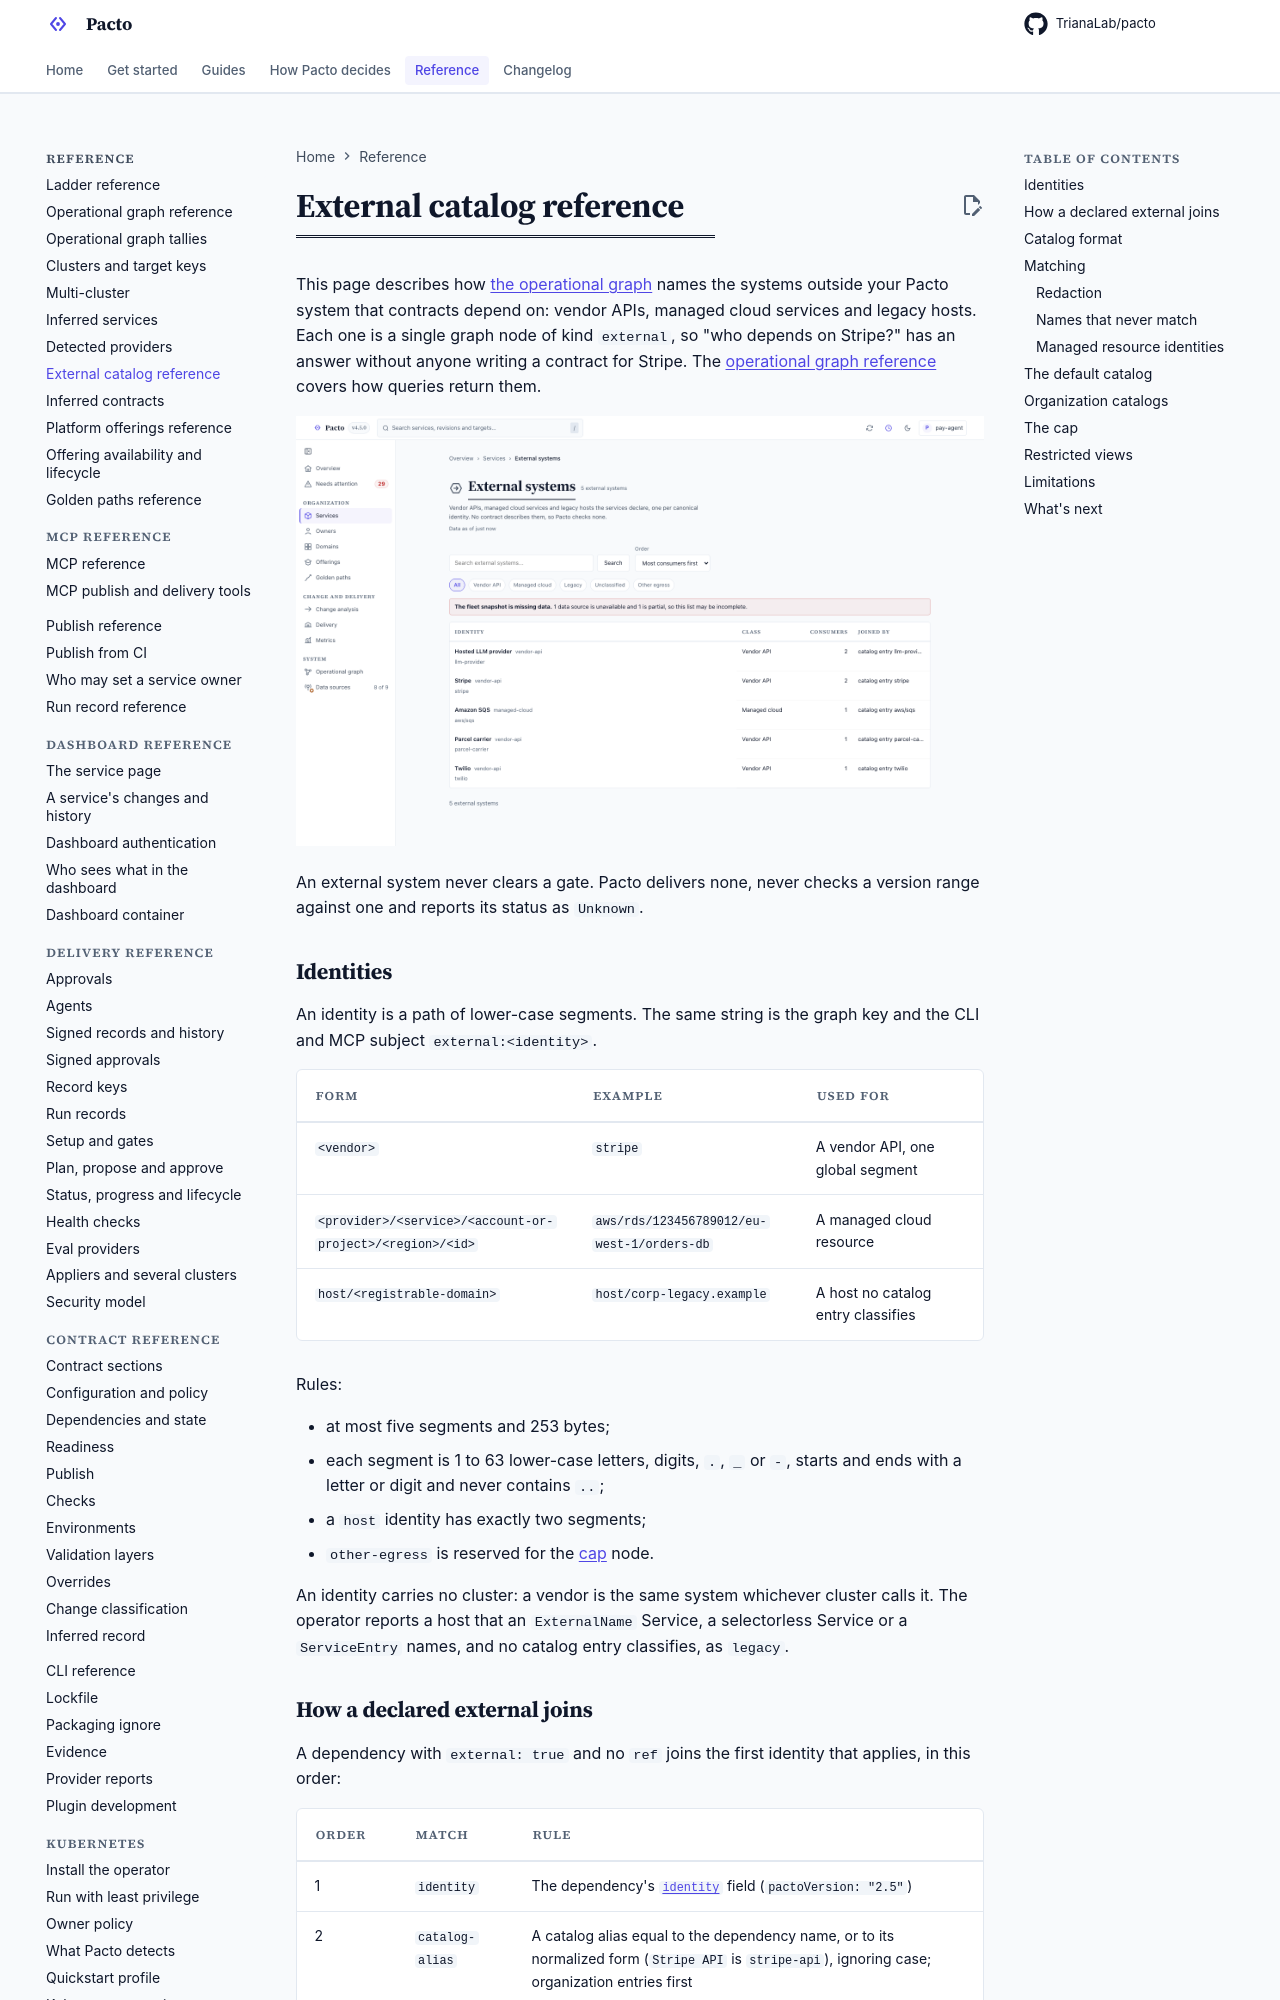

repository: TrianaLab/pacto · page: 4.6.1/external-catalog-reference/index.html · generator: mkdocs

# External catalog reference

This page describes how [the operational graph](operational-graph.md) names
the systems outside your Pacto system that contracts depend on: vendor APIs,
managed cloud services and legacy hosts. Each one is a single graph node of
kind `external`, so "who depends on Stripe?" has an answer without anyone
writing a contract for Stripe. The
[operational graph reference](operational-graph-reference.md#external-systems)
covers how queries return them.

![The External systems list: two vendor APIs, each with its class, consumer count and the catalog entry that joined it](assets/screenshots/dashboard-fleet-externals-light.png#only-light)
![The External systems list: two vendor APIs, each with its class, consumer count and the catalog entry that joined it](assets/screenshots/dashboard-fleet-externals-dark.png#only-dark)

An external system never clears a gate. Pacto delivers none, never checks a
version range against one and reports its status as `Unknown`.

## Identities

An identity is a path of lower-case segments. The same string is the graph key
and the CLI and MCP subject `external:<identity>`.

| Form | Example | Used for |
|---|---|---|
| `<vendor>` | `stripe` | A vendor API, one global segment |
| `<provider>/<service>/<account-or-project>/<region>/<id>` | `aws/rds/123456789012/eu-west-1/orders-db` | A managed cloud resource |
| `host/<registrable-domain>` | `host/corp-legacy.example` | A host no catalog entry classifies |

Rules:

- at most five segments and 253 bytes;
- each segment is 1 to 63 lower-case letters, digits, `.`, `_` or `-`, starts
  and ends with a letter or digit and never contains `..`;
- a `host` identity has exactly two segments;
- `other-egress` is reserved for the [cap](#the-cap) node.

An identity carries no cluster: a vendor is the same system whichever cluster
calls it. The operator reports a host that an `ExternalName` Service, a
selectorless Service or a `ServiceEntry` names, and no catalog entry
classifies, as `legacy`.
